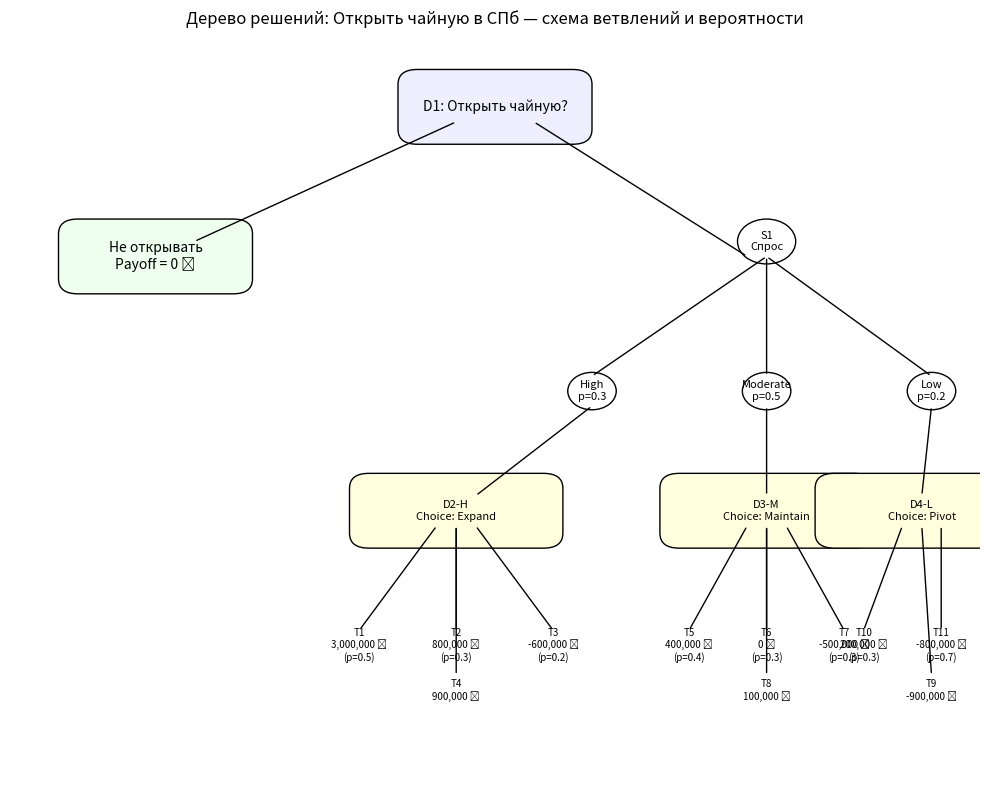

This figure's Python source:
# decision_tree_analysis.py
import matplotlib.pyplot as plt
import numpy as np
import pandas as pd
from matplotlib.patches import FancyBboxPatch, Circle

# --------------------- Parameters (edit these to match your assumptions) ---------------------
opening_cost = 1_000_000  # ₽ initial investment (for reference)

# Probabilities of market demand states (S1)
p_high = 0.30      # High demand
p_mod = 0.50       # Moderate demand
p_low = 0.20       # Low demand

# Local outcome probabilities (conditional on action in each state)
ph_expand = np.array([0.5, 0.3, 0.2])   # High->Expand outcomes probabilities
pm_adjust = np.array([0.4, 0.3, 0.3])   # Moderate->Adjust outcomes probabilities
pl_pivot  = np.array([0.3, 0.7])        # Low->Pivot outcomes probabilities

# Terminal payoffs (net profit after costs, ₽)
T1 = 3_000_000   # High -> Expand -> Big success
T2 =   800_000   # High -> Expand -> Moderate success
T3 =  -600_000   # High -> Expand -> Fail
T4 =   900_000   # High -> Maintain

T5 =   400_000   # Moderate -> Adjust -> Success
T6 =         0   # Moderate -> Adjust -> Partial
T7 =  -500_000   # Moderate -> Adjust -> Fail
T8 =   100_000   # Moderate -> Maintain

T9  = -900_000   # Low -> Close
T10 =  200_000   # Low -> Pivot -> Success
T11 = -800_000   # Low -> Pivot -> Fail

# Hurwicz alpha (optimism)
alpha = 0.6

# ---------------------------------------------------------------------------------------------

# Map of terminals (for Savage)
terminals = {
    "T1_H_Expand_Big": T1,
    "T2_H_Expand_Moderate": T2,
    "T3_H_Expand_Fail": T3,
    "T4_H_Maintain": T4,
    "T5_M_Adjust_Success": T5,
    "T6_M_Adjust_Partial": T6,
    "T7_M_Adjust_Fail": T7,
    "T8_M_Maintain": T8,
    "T9_L_Close": T9,
    "T10_L_Pivot_Success": T10,
    "T11_L_Pivot_Fail": T11
}

# -------------------- Compute local EVs and select local actions by Bayes --------------------
ev_expand = ph_expand @ np.array([T1, T2, T3])
ev_maintain_high = T4

ev_adjust = pm_adjust @ np.array([T5, T6, T7])
ev_maintain_mod = T8

ev_pivot = pl_pivot @ np.array([T10, T11])
ev_close = T9

choice_high = "Expand" if ev_expand >= ev_maintain_high else "Maintain"
choice_mod  = "Adjust" if ev_adjust  >= ev_maintain_mod  else "Maintain"
choice_low  = "Pivot"  if ev_pivot   >= ev_close        else "Close"

ev_open = p_high * (ev_expand if choice_high == "Expand" else ev_maintain_high) + \
          p_mod  * (ev_adjust if choice_mod   == "Adjust" else ev_maintain_mod)  + \
          p_low  * (ev_pivot  if choice_low   == "Pivot"  else ev_close)

ev_not = 0.0

# -------------------- Laplace criterion --------------------
laplace_open = ((ev_expand if choice_high=="Expand" else ev_maintain_high) +
                (ev_adjust if choice_mod=="Adjust" else ev_maintain_mod) +
                (ev_pivot if choice_low=="Pivot" else ev_close)) / 3.0
laplace_not = 0.0

# -------------------- Wald (maximin) --------------------
open_terminals = []
if choice_high == "Expand":
    open_terminals += [T1, T2, T3]
else:
    open_terminals += [T4]
if choice_mod == "Adjust":
    open_terminals += [T5, T6, T7]
else:
    open_terminals += [T8]
if choice_low == "Pivot":
    open_terminals += [T10, T11]
else:
    open_terminals += [T9]

wald_open = min(open_terminals)
wald_not = 0.0

# -------------------- Hurwicz --------------------
gurv_open = alpha * max(open_terminals) + (1 - alpha) * min(open_terminals)
gurv_not = 0.0

# -------------------- Savage (minimax regret) --------------------
payoffs_not_open = np.zeros(len(terminals))
payoffs_open = np.array(list(terminals.values()), dtype=float)
best_per_terminal = np.maximum(payoffs_not_open, payoffs_open)
regret_not = best_per_terminal - payoffs_not_open
regret_open = best_per_terminal - payoffs_open
max_regret_not = regret_not.max()
max_regret_open = regret_open.max()

# -------------------- Prepare results --------------------
results = pd.DataFrame({
    "Критерий": ["Байеса (EV)", "Лапласа (среднее)", "Вальда (максимин)", f"Гурвиц (alpha={alpha})", "Сэвиджа (макс. сожаление)"],
    "Не открывать": [ev_not, laplace_not, wald_not, gurv_not, max_regret_not],
    "Открыть": [ev_open, laplace_open, wald_open, gurv_open, max_regret_open]
})

def prefer(row):
    a = row["Не открывать"]
    b = row["Открыть"]
    if row["Критерий"].startswith("Сэвиджа"):
        return "Не открывать" if a < b else ("Открыть" if b < a else "Обе равны")
    elif row["Критерий"].startswith("Вальда"):
        return "Не открывать" if a > b else ("Открыть" if b > a else "Обе равны")
    else:
        return "Не открывать" if a > b else ("Открыть" if b > a else "Обе равны")

results["Рекомендация"] = results.apply(prefer, axis=1)

# -------------------- PRINT step-by-step --------------------
print("\n=== ПАРАМЕТРЫ МОДЕЛИ ===")
print(f"Стоимость открытия (информативно): {opening_cost:,} ₽")
print(f"Вероятности состояний спроса: High={p_high}, Moderate={p_mod}, Low={p_low}\n")

print("=== ЛОКАЛЬНЫЕ ОЖИДАНИЯ (EV) И ВЫБОРЫ В ЛОКАЛЬНЫХ УЗЛАХ ===")
print(f"EV(High, Expand) = {ev_expand:,.2f} ₽")
print(f"EV(High, Maintain) = {ev_maintain_high:,.2f} ₽ -> выбор: {choice_high}")
print(f"EV(Moderate, Adjust) = {ev_adjust:,.2f} ₽")
print(f"EV(Moderate, Maintain) = {ev_maintain_mod:,.2f} ₽ -> выбор: {choice_mod}")
print(f"EV(Low, Pivot) = {ev_pivot:,.2f} ₽")
print(f"EV(Low, Close) = {ev_close:,.2f} ₽ -> выбор: {choice_low}\n")

print("=== ВЕРХНИЙ УРОВЕНЬ (Байеса) ===")
print(f"EV(Open) = {ev_open:,.2f} ₽")
print(f"EV(Not open) = {ev_not:,.2f} ₽\n")

numeric_cols = ["Не открывать", "Открыть"]

print(results.to_string(
    index=False,
    formatters={col: "{:,.0f}".format for col in numeric_cols}
))


print("\n=== СКОЛЬКО КРИТЕРИЕВ ЗА КАЖДУЮ СТРАТЕГИЮ ===")
print(results["Рекомендация"].value_counts().to_string())

# -------------------- Draw the decision tree diagram --------------------
fig, ax = plt.subplots(figsize=(10, 8))
ax.axis('off')

root_x, root_y = 0.5, 0.9
ax.add_patch(FancyBboxPatch((root_x-0.08, root_y-0.03), 0.16, 0.06, boxstyle="round,pad=0.02", edgecolor="black", facecolor="#eef"))
ax.text(root_x, root_y, "D1: Открыть чайную?", ha='center', va='center')

# Left: Not open
nx1, ny1 = 0.15, 0.7
ax.add_patch(FancyBboxPatch((nx1-0.08, ny1-0.03), 0.16, 0.06, boxstyle="round,pad=0.02", edgecolor="black", facecolor="#efe"))
ax.text(nx1, ny1, "Не открывать\nPayoff = 0 ₽", ha='center', va='center')
ax.annotate("", xy=(nx1+0.04, ny1+0.02), xytext=(root_x-0.04, root_y-0.02), arrowprops=dict(arrowstyle="-", color="black"))

# Right: Chance node S1
cx, cy = 0.78, 0.72
ax.add_patch(Circle((cx, cy), 0.03, edgecolor="black", facecolor="#fff"))
ax.text(cx, cy, "S1\nСпрос", ha='center', va='center', fontsize=8)
ax.annotate("", xy=(cx-0.02, cy-0.02), xytext=(root_x+0.04, root_y-0.02), arrowprops=dict(arrowstyle="-", color="black"))

# State nodes
hx, hy = 0.60, 0.52
mx, my = 0.78, 0.52
lx, ly = 0.95, 0.52
for (sx, sy, label) in [(hx, hy, f"High\np={p_high}"), (mx, my, f"Moderate\np={p_mod}"), (lx, ly, f"Low\np={p_low}")] :
    ax.add_patch(Circle((sx, sy), 0.025, edgecolor="black", facecolor="#fff"))
    ax.text(sx, sy, label, ha='center', va='center', fontsize=8)
    ax.annotate("", xy=(sx, sy+0.02), xytext=(cx, cy-0.02), arrowprops=dict(arrowstyle="-", color="black"))

# High decision box and terminals
dhx, dhy = 0.46, 0.36
ax.add_patch(FancyBboxPatch((dhx-0.09, dhy-0.03), 0.18, 0.06, boxstyle="round,pad=0.02", edgecolor="black", facecolor="#ffd"))
ax.text(dhx, dhy, f"D2-H\nChoice: {choice_high}", ha='center', va='center', fontsize=8)
ax.annotate("", xy=(dhx+0.02, dhy+0.02), xytext=(hx, hy-0.02), arrowprops=dict(arrowstyle="-", color="black"))

tx1, ty1 = 0.36, 0.18
tx2, ty2 = 0.46, 0.18
tx3, ty3 = 0.56, 0.18
ax.text(tx1, ty1, f"T1\n{T1:,} ₽\n(p={ph_expand[0]})", ha='center', va='center', fontsize=7)
ax.text(tx2, ty2, f"T2\n{T2:,} ₽\n(p={ph_expand[1]})", ha='center', va='center', fontsize=7)
ax.text(tx3, ty3, f"T3\n{T3:,} ₽\n(p={ph_expand[2]})", ha='center', va='center', fontsize=7)
ax.annotate("", xy=(tx1, ty1+0.02), xytext=(dhx-0.02, dhy-0.02), arrowprops=dict(arrowstyle="-", color="black"))
ax.annotate("", xy=(tx2, ty2+0.02), xytext=(dhx+0.00, dhy-0.02), arrowprops=dict(arrowstyle="-", color="black"))
ax.annotate("", xy=(tx3, ty3+0.02), xytext=(dhx+0.02, dhy-0.02), arrowprops=dict(arrowstyle="-", color="black"))
ax.text(0.46, 0.12, f"T4\n{T4:,} ₽", ha='center', va='center', fontsize=7)
ax.annotate("", xy=(0.46, 0.14), xytext=(dhx, dhy-0.02), arrowprops=dict(arrowstyle="-", color="black"))

# Moderate decision and terminals
dmx, dmy = 0.78, 0.36
ax.add_patch(FancyBboxPatch((dmx-0.09, dmy-0.03), 0.18, 0.06, boxstyle="round,pad=0.02", edgecolor="black", facecolor="#ffd"))
ax.text(dmx, dmy, f"D3-M\nChoice: {choice_mod}", ha='center', va='center', fontsize=8)
ax.annotate("", xy=(dmx, dmy+0.02), xytext=(mx, my-0.02), arrowprops=dict(arrowstyle="-", color="black"))

tx4, ty4 = 0.70, 0.18
tx5, ty5 = 0.78, 0.18
tx6, ty6 = 0.86, 0.18
ax.text(tx4, ty4, f"T5\n{T5:,} ₽\n(p={pm_adjust[0]})", ha='center', va='center', fontsize=7)
ax.text(tx5, ty5, f"T6\n{T6:,} ₽\n(p={pm_adjust[1]})", ha='center', va='center', fontsize=7)
ax.text(tx6, ty6, f"T7\n{T7:,} ₽\n(p={pm_adjust[2]})", ha='center', va='center', fontsize=7)
ax.annotate("", xy=(tx4, ty4+0.02), xytext=(dmx-0.02, dmy-0.02), arrowprops=dict(arrowstyle="-", color="black"))
ax.annotate("", xy=(tx5, ty5+0.02), xytext=(dmx+0.00, dmy-0.02), arrowprops=dict(arrowstyle="-", color="black"))
ax.annotate("", xy=(tx6, ty6+0.02), xytext=(dmx+0.02, dmy-0.02), arrowprops=dict(arrowstyle="-", color="black"))
ax.text(0.78, 0.12, f"T8\n{T8:,} ₽", ha='center', va='center', fontsize=7)
ax.annotate("", xy=(0.78, 0.14), xytext=(dmx, dmy-0.02), arrowprops=dict(arrowstyle="-", color="black"))

# Low decision and terminals
dlx, dly = 0.94, 0.36
ax.add_patch(FancyBboxPatch((dlx-0.09, dly-0.03), 0.18, 0.06, boxstyle="round,pad=0.02", edgecolor="black", facecolor="#ffd"))
ax.text(dlx, dly, f"D4-L\nChoice: {choice_low}", ha='center', va='center', fontsize=8)
ax.annotate("", xy=(dlx, dly+0.02), xytext=(lx, ly-0.02), arrowprops=dict(arrowstyle="-", color="black"))

tx7, ty7 = 0.88, 0.18
tx8, ty8 = 0.96, 0.18
ax.text(tx7, ty7, f"T10\n{T10:,} ₽\n(p={pl_pivot[0]})", ha='center', va='center', fontsize=7)
ax.text(tx8, ty8, f"T11\n{T11:,} ₽\n(p={pl_pivot[1]})", ha='center', va='center', fontsize=7)
ax.annotate("", xy=(tx7, ty7+0.02), xytext=(dlx-0.02, dly-0.02), arrowprops=dict(arrowstyle="-", color="black"))
ax.annotate("", xy=(tx8, ty8+0.02), xytext=(dlx+0.02, dly-0.02), arrowprops=dict(arrowstyle="-", color="black"))
ax.text(0.95, 0.12, f"T9\n{T9:,} ₽", ha='center', va='center', fontsize=7)
ax.annotate("", xy=(0.95, 0.14), xytext=(dlx, dly-0.02), arrowprops=dict(arrowstyle="-", color="black"))

ax.set_title("Дерево решений: Открыть чайную в СПб — схема ветвлений и вероятности", fontsize=12)
plt.tight_layout()
plt.show()

